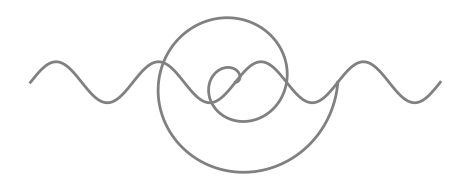

The matplotlib source for this figure:
import numpy as np
import matplotlib.pyplot as plt

# Spiral coordinates
theta = np.linspace(0, 4 * np.pi, 500)
r = np.linspace(0.0, 1.0, 500)
x_spiral = r * np.cos(theta)
y_spiral = r * np.sin(theta)

# Embed spiral in a wave
x_wave = np.linspace(-2, 2, 1000)
y_wave = 0.2 * np.sin(2 * np.pi * x_wave)  # outer wave

# Combine parts
fig, ax = plt.subplots(figsize=(6, 2))
ax.plot(x_wave, y_wave, color='gray', linewidth=2)

# Shift and scale spiral to embed
x_spiral += 0  # position horizontally
y_spiral += 0  # position vertically
ax.plot(x_spiral, y_spiral, color='gray', linewidth=2)

# Style
ax.axis('off')
ax.set_aspect('equal')
plt.tight_layout()
plt.show()
